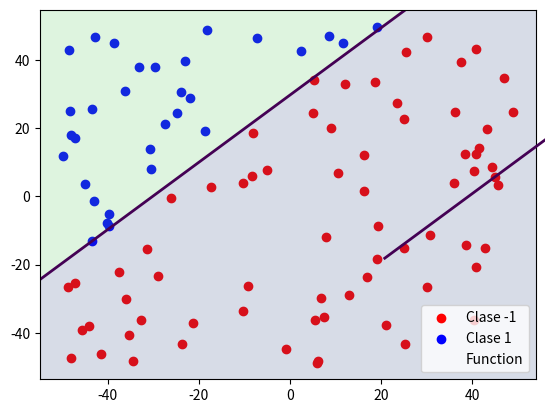
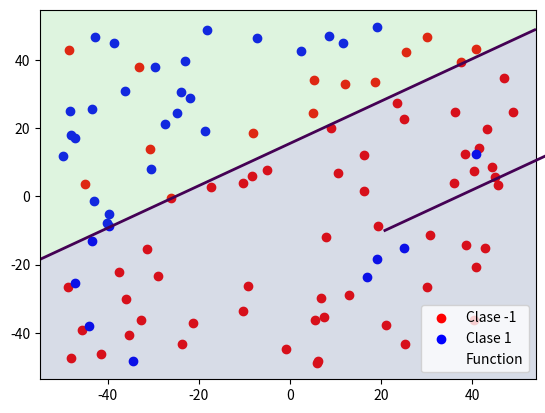

These charts were generated, in order, by the following Python code:
#!/usr/bin/env python3

########################################################################
############################## IMPORTS #################################
########################################################################

import numpy as np
import matplotlib.pyplot as plt
import math


# Fijamos la semilla
np.random.seed(1)

########################################################################
####################### FUNCIONES AUXILIARES  ##########################
########################################################################


def f(x, y, a, b):
    return 1 if y - a * x - b >= 0 else -1


def simula_recta():
    points = np.random.uniform(-50, 50, size=(2, 2))
    x1 = points[0, 0]
    x2 = points[1, 0]
    y1 = points[0, 1]
    y2 = points[1, 1]
    # y = a*x + b
    a = (y2 - y1) / (x2 - x1)  # Calculo de la pendiente.
    b = y1 - a * x1  # Calculo del termino independiente.

    return a, b


def simula_unif(N, dim, rango):
    return np.random.uniform(rango[0], rango[1], (N, dim))


def scatter(x, y=None, f=None, label="Function"):
    """
    Funcion scatter, nos permite pintar un conjunto de puntos en un plano 2D.
    Argumentos:
    - x: Conjunto de puntos
    Argumentos opcionales:
    - y: Conjunto de etiquetas de dichos puntos.
    - f: Función a representar
    - label: Etiqueta de la funcion f
    """
    _, ax = plt.subplots()
    ax.set_ylim(1.1 * np.min(x[:, 1]), 1.1 * np.max(x[:, 1]))
    if y is None:
        ax.scatter(x[:, 0], x[:, 1])
    else:
        colors = {-1: "red", 1: "blue"}
        # Para cada clase:
        for cls, name in [(-1, "Clase -1"), (1, "Clase 1")]:
            # Obten los miembros de la clase
            class_members = x[np.where(y == cls)[0]]

            # Representa en scatter plot
            ax.scatter(
                class_members[:, 0], class_members[:, 1], c=colors[cls], label=name
            )
        if f is not None:
            xmin, xmax = ax.get_xlim()
            ymin, ymax = ax.get_ylim()
            X, Y = np.meshgrid(
                np.linspace(xmin - 0.2, xmax + 0.2, 100),
                np.linspace(ymin - 0.2, ymax + 0.2, 100),
            )
            positions = np.vstack([X.ravel(), Y.ravel()])

            Z = f(positions.T).reshape(X.shape[0], X.shape[0])
            plt.contourf(X, Y, Z, levels=0, alpha=0.2)
            plt.contour(X, Y, Z, levels=[0], linewidths=2).collections[0].set_label(
                label
            )

    if y is not None or f is not None:
        ax.legend()
    plt.show()


########################################################################
############################# ALGORITMOS  ##############################
########################################################################


def ajusta_PLA(datos, labels, max_iter, vini):
    """Calcula el hiperplano solución al problema de clasificación binaria.
    Argumentos:
    - datos: matriz de datos,
    - labels: Etiquetas,
    - max_iter: Número máximo de iteraciones
    - vini: Valor inicial
    Devuelve:
    - w: El vector de pesos
    - it: el número de iteraciones."""

    w = vini.copy()
    ws = [w]

    for it in range(max_iter):
        w_old = w.copy()

        for dato, label in zip(datos, labels):
            if w.dot(dato) * label <= 0:
                w += label * dato

        ws.append(w)

        if np.all(w == w_old):  # No hay cambios
            return w, ws, len(ws)

    return w, ws, len(ws)


N = 100
a, b = simula_recta()

x = simula_unif(N, 2, [-N / 2, N / 2])

y = np.empty((N))
for i in range(N):
    y[i] = f(x[i, 0], x[i, 1], a, b)

x_hom = np.hstack((np.ones((N, 1)), x))
y_noise = y.copy()

# Modifica un 10% aleatorio de cada etiqueta
for label in {-1, 1}:
    labels = np.nonzero(y == label)[0]
    rand_labels = np.random.choice(labels, math.ceil(0.1 * len(labels)), replace=False)
    y_noise[rand_labels] = -y_noise[rand_labels]


def get_results(data, labels, classifier):
    """Obtiene el porcentaje de puntos correctamente clasificados
    por un clasificador dado.
    Argumentos:
    - data: los datos a utilizar,
    - labels: conjunto de etiquetas correctas,
    - classifier: clasificador, acepta los datos como parámetros."""

    # Si la etiqueta y la clasificación tienen signo distinto, entonces está mal clasificado.
    # en caso contrario esta bien clasificado.
    answers = labels * classifier(data)
    return 100 * len(answers[answers >= 0]) / len(labels)


def PLA_experiment(x, y, max_iters=1000):
    """Prueba el algoritmo de Perceptron para un conjunto de x dado."""

    print("\tVector inicial de zeros.")
    w, _, its = ajusta_PLA(x, y, max_iters, np.zeros(3))
    print("\t\tIteraciones: {} épocas".format(its))
    print("\t\t% correctos: {}%".format(get_results(x, y, lambda x: x.dot(w))))
    scatter(x[:, [1, 2]], y, lambda x: w[0] + x[:, 0] * w[1] + x[:, 1] * w[2])
    print("\tVector inicial aleatorio (media de 10 ejecuciones)")

    iterations = np.empty((10,))
    percentages = np.empty((10,))

    for i in range(10):
        w, _, iterations[i] = ajusta_PLA(x, y, max_iters, np.random.rand(3))
        percentages[i] = get_results(x, y, lambda x: x.dot(w))

    print(
        "\t\tIteraciones: \u03BC = {} épocas, \u03C3 = {:.02f}".format(
            np.mean(iterations), np.std(iterations)
        )
    )
    print(
        "\t\t% correctos: \u03BC = {}%, \u03C3 = {:.02f}".format(
            np.mean(percentages), np.std(percentages)
        )
    )


print("Apartado 2.1.a (sin ruido)")
PLA_experiment(x_hom, y)

# Ahora con los datos del ejercicio 1.2.b
print("Apartado 2.1.b (con ruido)")
PLA_experiment(x_hom, y_noise)
